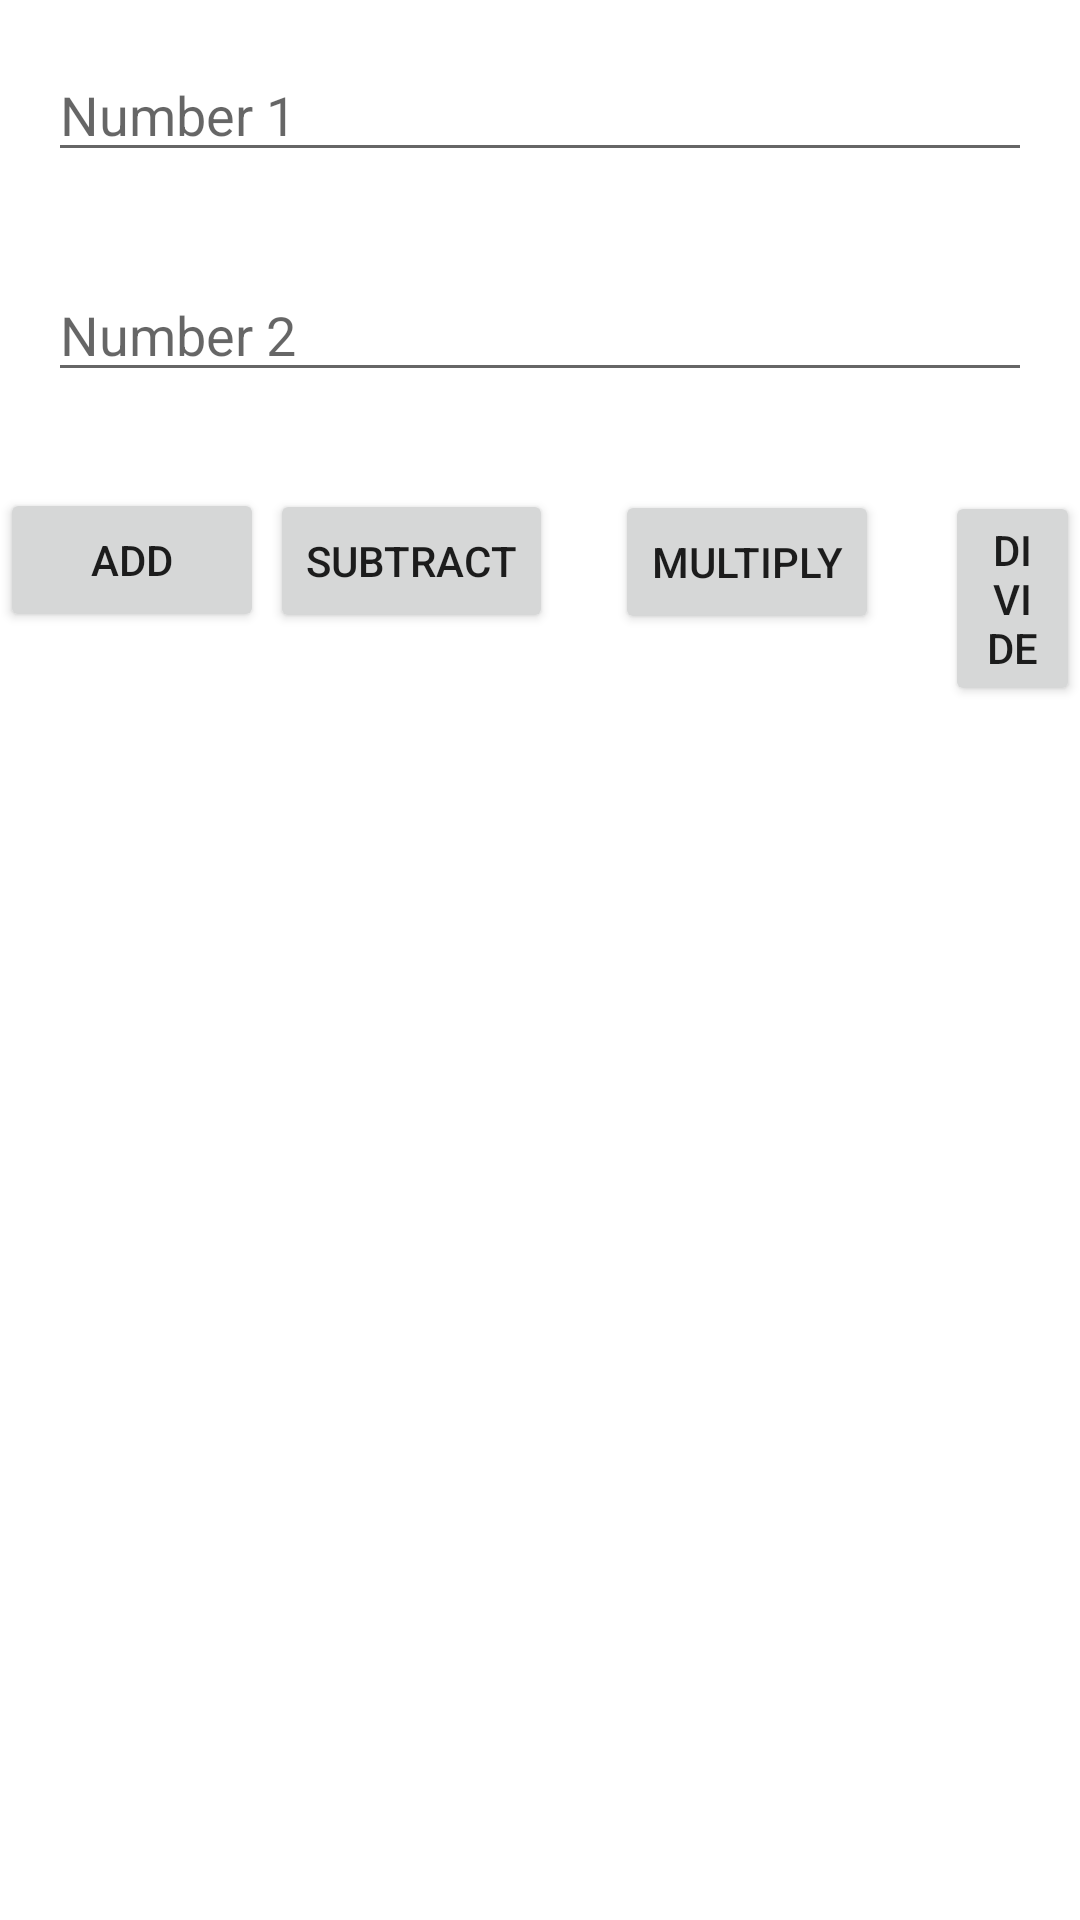

Android layout source for this screen:
<!-- AndroidManifest.xml: application theme Theme.BottomNav -->
<!-- res/layout/activity_hash_calculator.xml -->
<?xml version="1.0" encoding="utf-8"?>
<RelativeLayout xmlns:android="http://schemas.android.com/apk/res/android"
    xmlns:tools="http://schemas.android.com/tools"
    android:layout_width="match_parent"
    android:layout_height="match_parent"
    tools:context=".HashCalculator">

    <EditText
        android:id="@+id/editTextNumber1"
        android:layout_width="match_parent"
        android:layout_height="wrap_content"
        android:layout_margin="16dp"
        android:hint="Number 1"
        android:inputType="number" />

    <EditText
        android:id="@+id/editTextNumber2"
        android:layout_width="match_parent"
        android:layout_height="wrap_content"
        android:layout_below="@id/editTextNumber1"
        android:layout_margin="16dp"
        android:hint="Number 2"
        android:inputType="number" />

    <Button
        android:id="@+id/buttonAdd"
        android:layout_width="wrap_content"
        android:layout_height="wrap_content"
        android:layout_below="@id/editTextNumber2"
        android:layout_marginTop="16dp"
        android:text="Add" />

    <Button
        android:id="@+id/buttonSubtract"
        android:layout_width="wrap_content"
        android:layout_height="wrap_content"
        android:layout_below="@id/buttonAdd"
        android:layout_marginTop="-48dp"
        android:layout_marginStart="90dp"
        android:text="Subtract" />

    <Button
        android:id="@+id/buttonMultiply"
        android:layout_width="wrap_content"
        android:layout_height="wrap_content"
        android:layout_below="@id/buttonSubtract"
        android:layout_marginStart="205dp"
        android:layout_marginTop="-48dp"
        android:text="Multiply" />

    <Button
        android:id="@+id/buttonDivide"
        android:layout_width="wrap_content"
        android:layout_height="wrap_content"
        android:layout_below="@id/buttonMultiply"
        android:layout_marginTop="-48dp"
        android:layout_marginStart="315dp"
        android:text="Divide" />

    <TextView
        android:id="@+id/textViewResult"
        android:layout_width="wrap_content"
        android:layout_height="wrap_content"
        android:layout_below="@id/buttonDivide"
        android:layout_marginTop="70dp"
        android:layout_marginBottom="16dp"
        android:layout_marginStart="200dp"
        android:textSize="50sp" />

</RelativeLayout>
<!-- resources referenced by this layout -->
<resources>
  <style name="Theme.BottomNav" parent="Theme.MaterialComponents.DayNight.NoActionBar">
          
          <item name="colorPrimary">@color/colorPrimary</item>
          <item name="colorPrimaryVariant">@color/colorSecondary</item>
          <item name="colorOnPrimary">@color/general</item>
          
          <item name="colorSecondary">@color/teal_200</item>
          <item name="colorSecondaryVariant">@color/teal_700</item>
          <item name="colorOnSecondary">@color/black</item>
          
          <item name="android:statusBarColor">@color/colorPrimary</item>
          
      </style>
  <color name="colorPrimary">#3F3ADE</color>
  <color name="colorSecondary">#524EDB</color>
  <color name="general">#E2E1F4</color>
  <color name="teal_200">#FF03DAC5</color>
  <color name="teal_700">#FF018786</color>
  <color name="black">#FF000000</color>
</resources>
